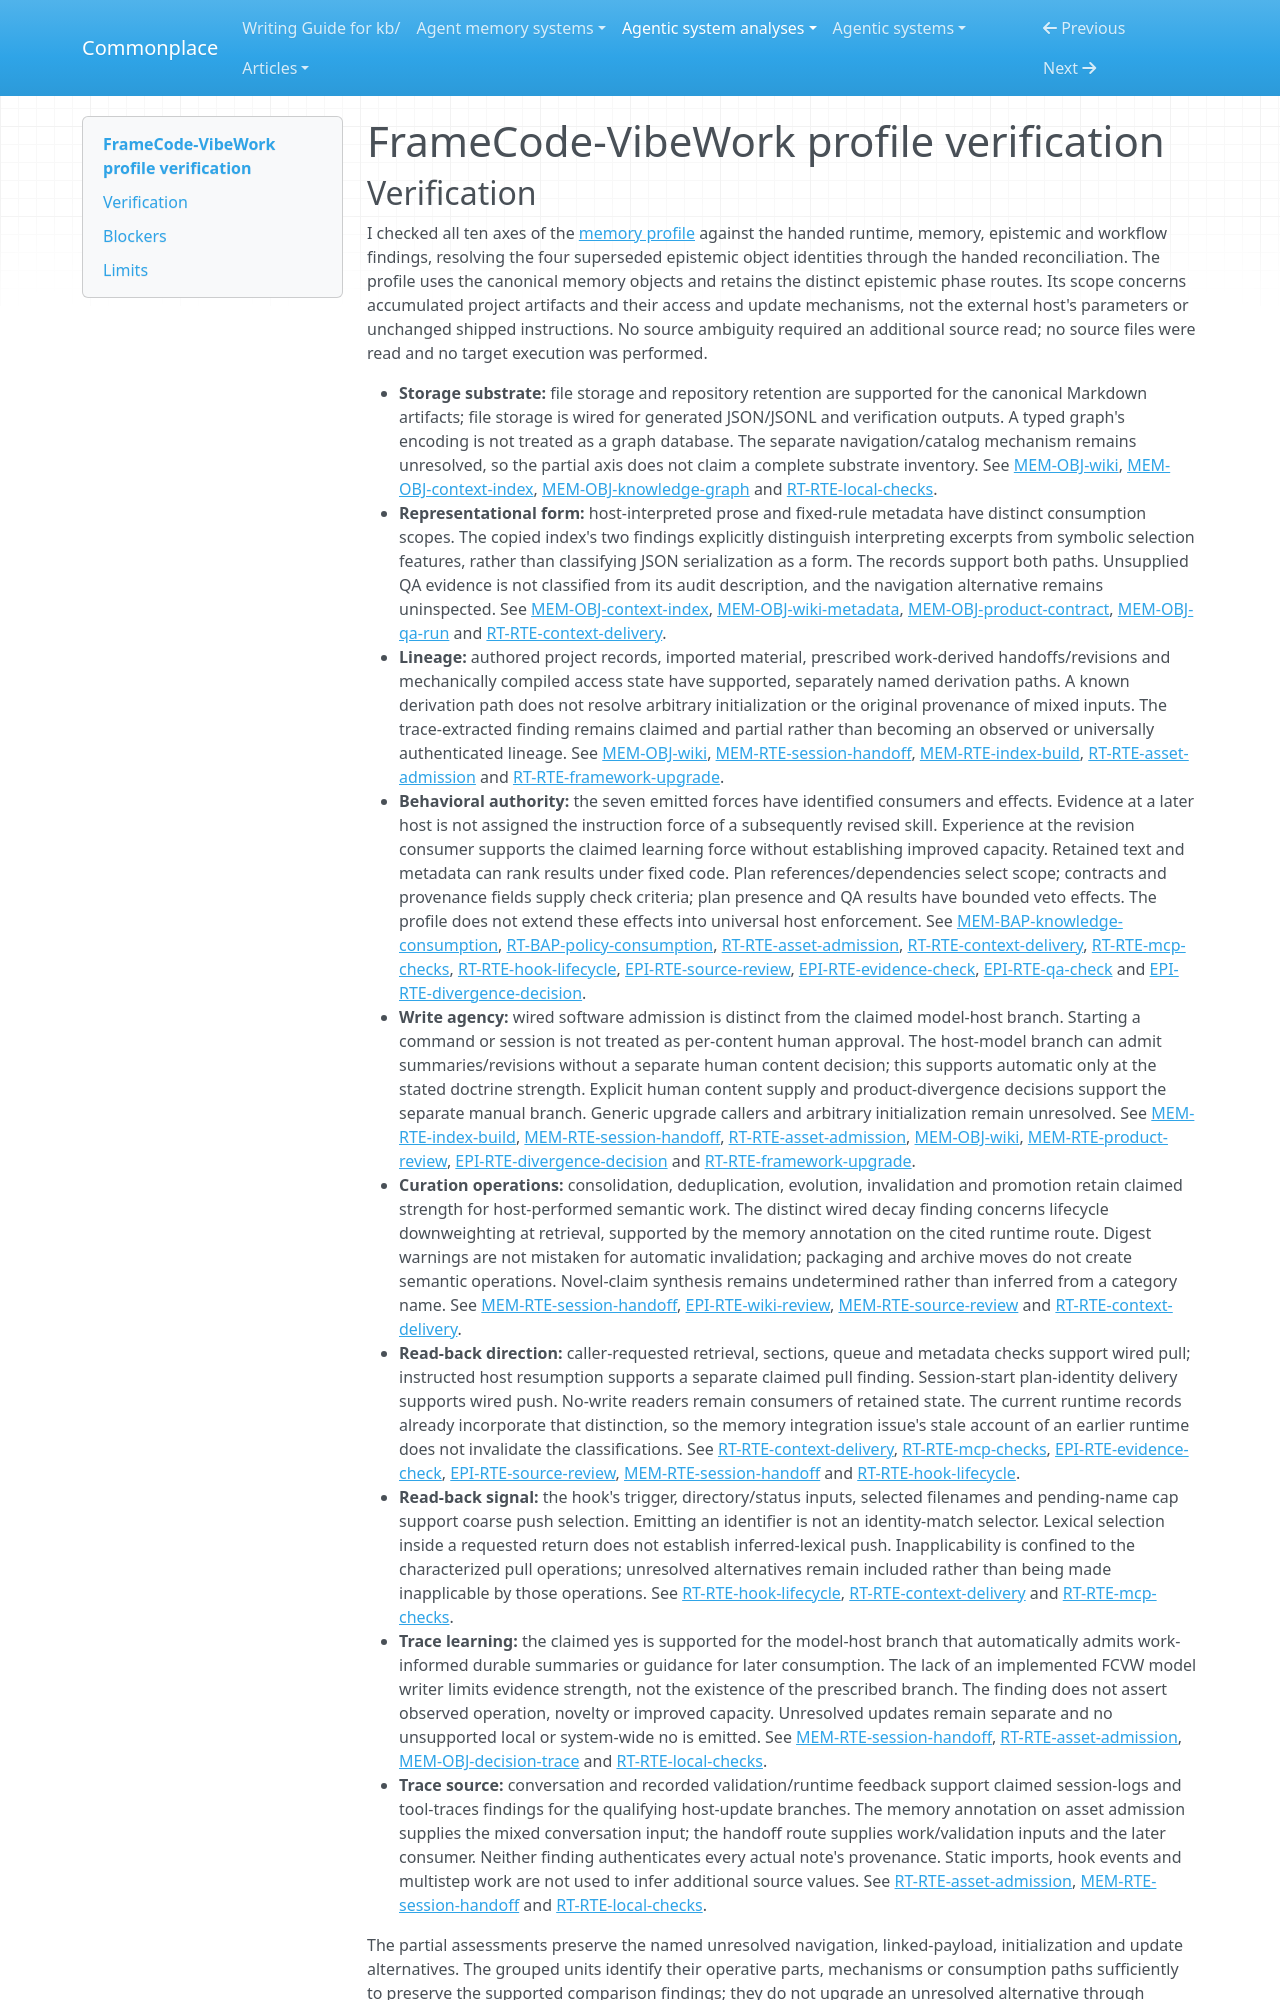

repository: zby/commonplace · page: agentic-system-analyses/retained/sistema2d--framecode-vibework/profile-verification/index.html · generator: mkdocs

---
type: agentic-system-analyses/types/agentic-system-verification.md
description: "Independent verification of FrameCode-VibeWork's memory profile against accepted records at commit 847cdcedc02d08531961c8367f4e2ddb2dc392f1."
run-id: AAS-2026-11-08-framecode-vibework-d38fb53e8013-01
reviewed-boundary: "847cdcedc02d08531961c8367f4e2ddb2dc392f1"
---

# FrameCode-VibeWork profile verification
